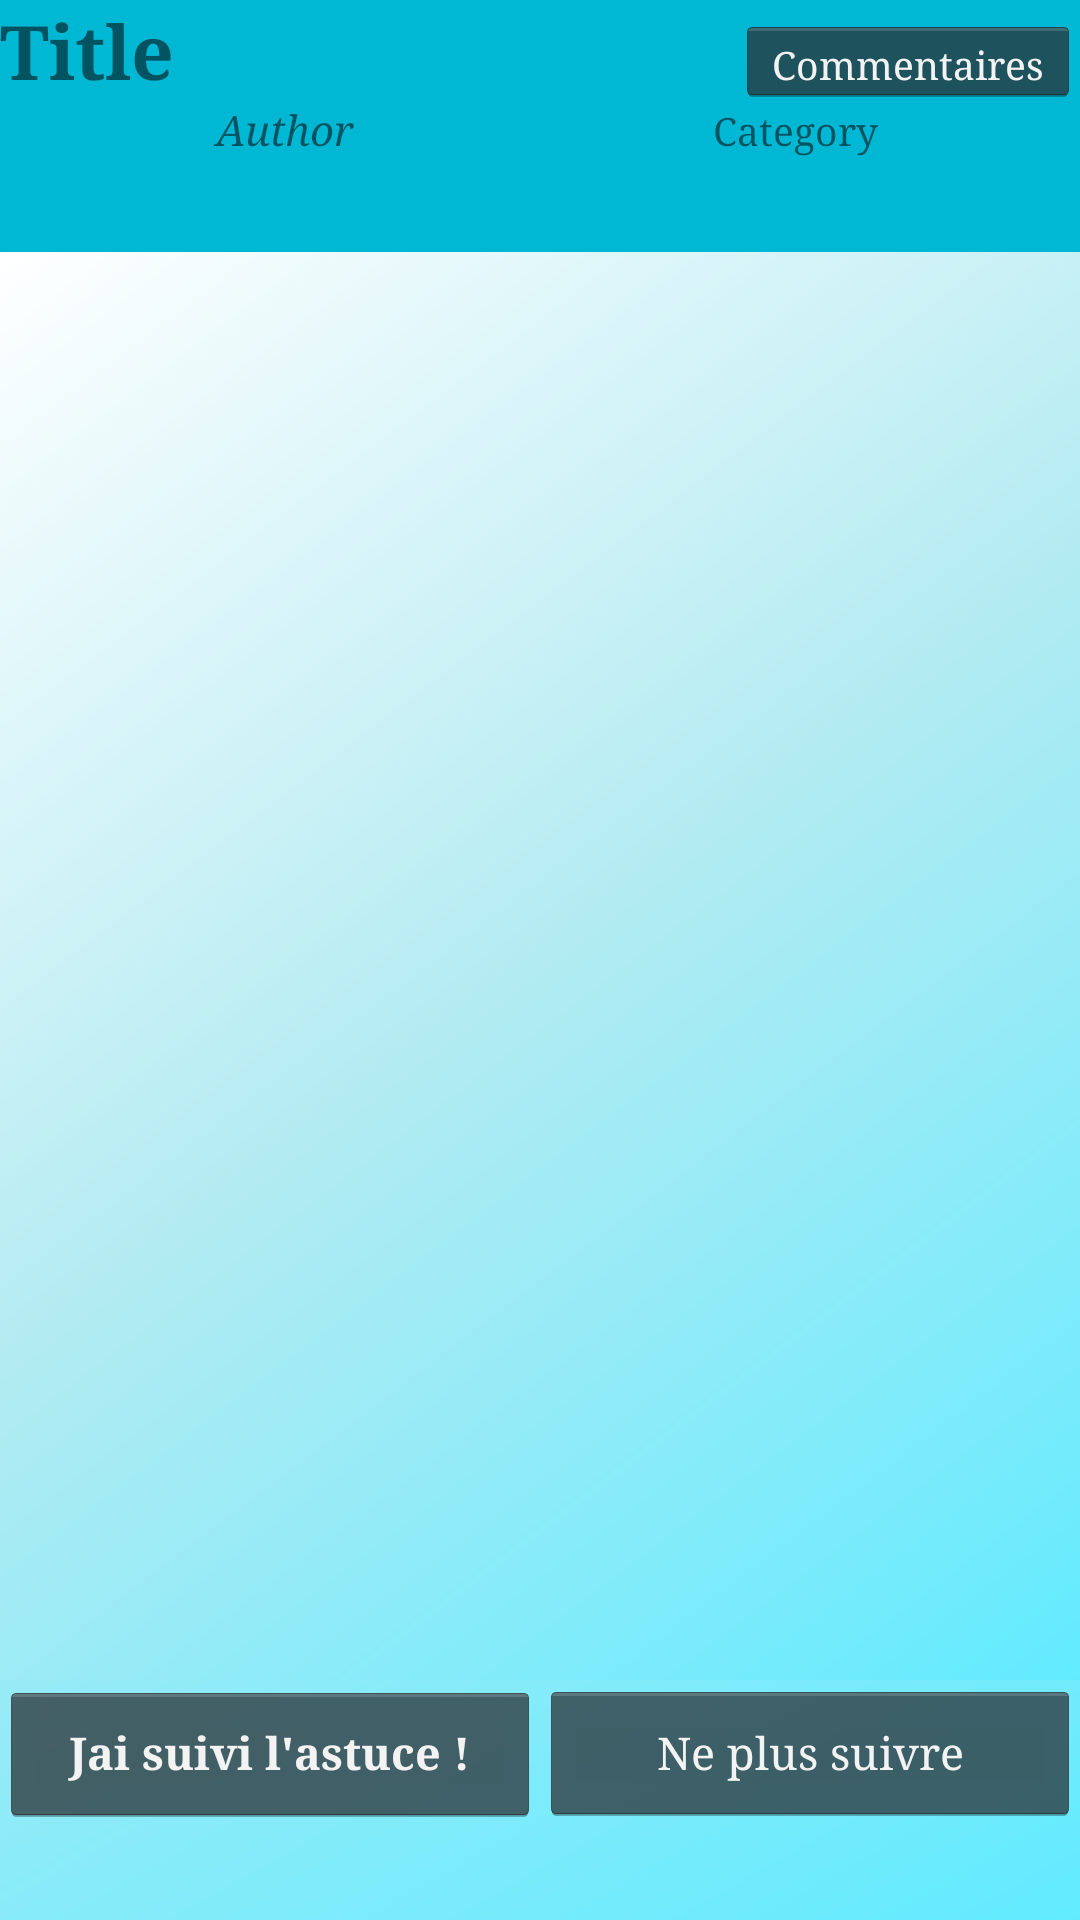

Layout XML and referenced resources for this Android screen:
<!-- AndroidManifest.xml: activity theme AppTheme.NoActionBar -->
<!-- res/layout/activity_trick.xml -->
<RelativeLayout  xmlns:android="http://schemas.android.com/apk/res/android"
    xmlns:tools="http://schemas.android.com/tools"
    android:layout_width="match_parent"
    android:layout_height="match_parent"
    tools:context=".Activities.LoginActivity"
    android:layout_gravity="center">

    <LinearLayout
        android:layout_width="match_parent"
        android:layout_height="match_parent"
        android:background="@drawable/side_nav_drawer"
        android:orientation="vertical"
        android:layout_gravity="center">

        <LinearLayout
            android:layout_width="match_parent"
            android:layout_height="wrap_content"
            android:id="@+id/header"
            android:background="@color/TripsAquaBlue"
            android:orientation="vertical"
            android:layout_weight="1"
            android:layout_gravity="center">

            <LinearLayout
                android:layout_width="match_parent"
                android:layout_height="wrap_content"
                android:layout_gravity="center">
                <TextView
                    android:id="@+id/trickTitle"
                    android:layout_width="wrap_content"
                    android:layout_height="wrap_content"
                    android:text="Title"
                    android:textSize="25dp"
                    android:textStyle="bold"
                    android:layout_weight="1"/>
                <Button
                    android:id="@+id/commentButton"
                    android:layout_width="wrap_content"
                    android:layout_height="30dp"
                    android:text="Commentaires"
                    android:textSize="13dp"
                    />
            </LinearLayout>

            <LinearLayout
                android:layout_width="match_parent"
                android:layout_height="wrap_content"
                android:orientation="horizontal">
                <TextView
                    android:id="@+id/trickAuthor"
                    android:layout_width="match_parent"
                    android:layout_height="wrap_content"
                    android:gravity="center"
                    android:layout_weight="2"
                    android:text="Author"
                    android:layout_marginLeft="10dp"
                    android:textStyle="italic" />
                <TextView
                    android:id="@+id/trickCategory"
                    android:layout_width="match_parent"
                    android:layout_height="wrap_content"
                    android:gravity="center"
                    android:layout_marginRight="10dp"
                    android:textSize="13dp"
                    android:text="Category"
                    android:layout_weight="2"/>

            </LinearLayout>
        </LinearLayout>
        <ScrollView
            android:layout_width="match_parent"
            android:layout_height="0dp"
            android:layout_weight="15"
            android:background="@drawable/side_nav_drawer"
            android:orientation="vertical">

            <TextView
                android:id="@+id/trickContent"
                android:layout_width="match_parent"
                android:layout_height="match_parent"/>
        </ScrollView>
        <LinearLayout
            android:layout_width="match_parent"
            android:layout_height="wrap_content"
            android:orientation="horizontal">
            <Button
                android:id="@+id/buttonFinish"
                android:layout_width="match_parent"
                android:layout_height="wrap_content"
                android:textSize="15dp"
                android:text="@string/button_trick_finished"

                android:textStyle="bold"
                android:layout_weight="1"/>
            <Button
                android:id="@+id/trickUnsubscribeButton"
                android:layout_width="match_parent"
                android:layout_height="wrap_content"
                android:gravity="center"
                android:textSize="15dp"
                android:text="Ne plus suivre"
                android:layout_weight="1"/>
        </LinearLayout>

        <FrameLayout
            android:id="@+id/markLayout"
            android:layout_width="wrap_content"
            android:layout_height="wrap_content"
            android:layout_gravity="center"
            android:layout_weight="1"></FrameLayout>
    </LinearLayout>
</RelativeLayout >
<!-- resources referenced by this layout -->
<resources>
  <color name="TripsAquaBlue">#00b8d4</color>
  <!-- drawable side_nav_drawer (drawable) -->
  <shape xmlns:android="http://schemas.android.com/apk/res/android"
      android:shape="rectangle">
      <gradient
          android:angle="135"
          android:centerColor="#b2ebf2"
          android:endColor="@color/White"
          android:startColor="@color/TripsLightAquaBlue"
          android:useLevel="false"
          android:type="linear" />
  </shape>
  <string name="button_trick_finished">J\ai suivi l\'astuce !</string>action_search
  <style name="AppTheme.NoActionBar">
          <item name="windowActionBar">false</item>
          <item name="windowNoTitle">true</item>
      </style>
  <color name="White">#ffff</color>
  <color name="TripsLightAquaBlue">#62ebff</color>
</resources>
